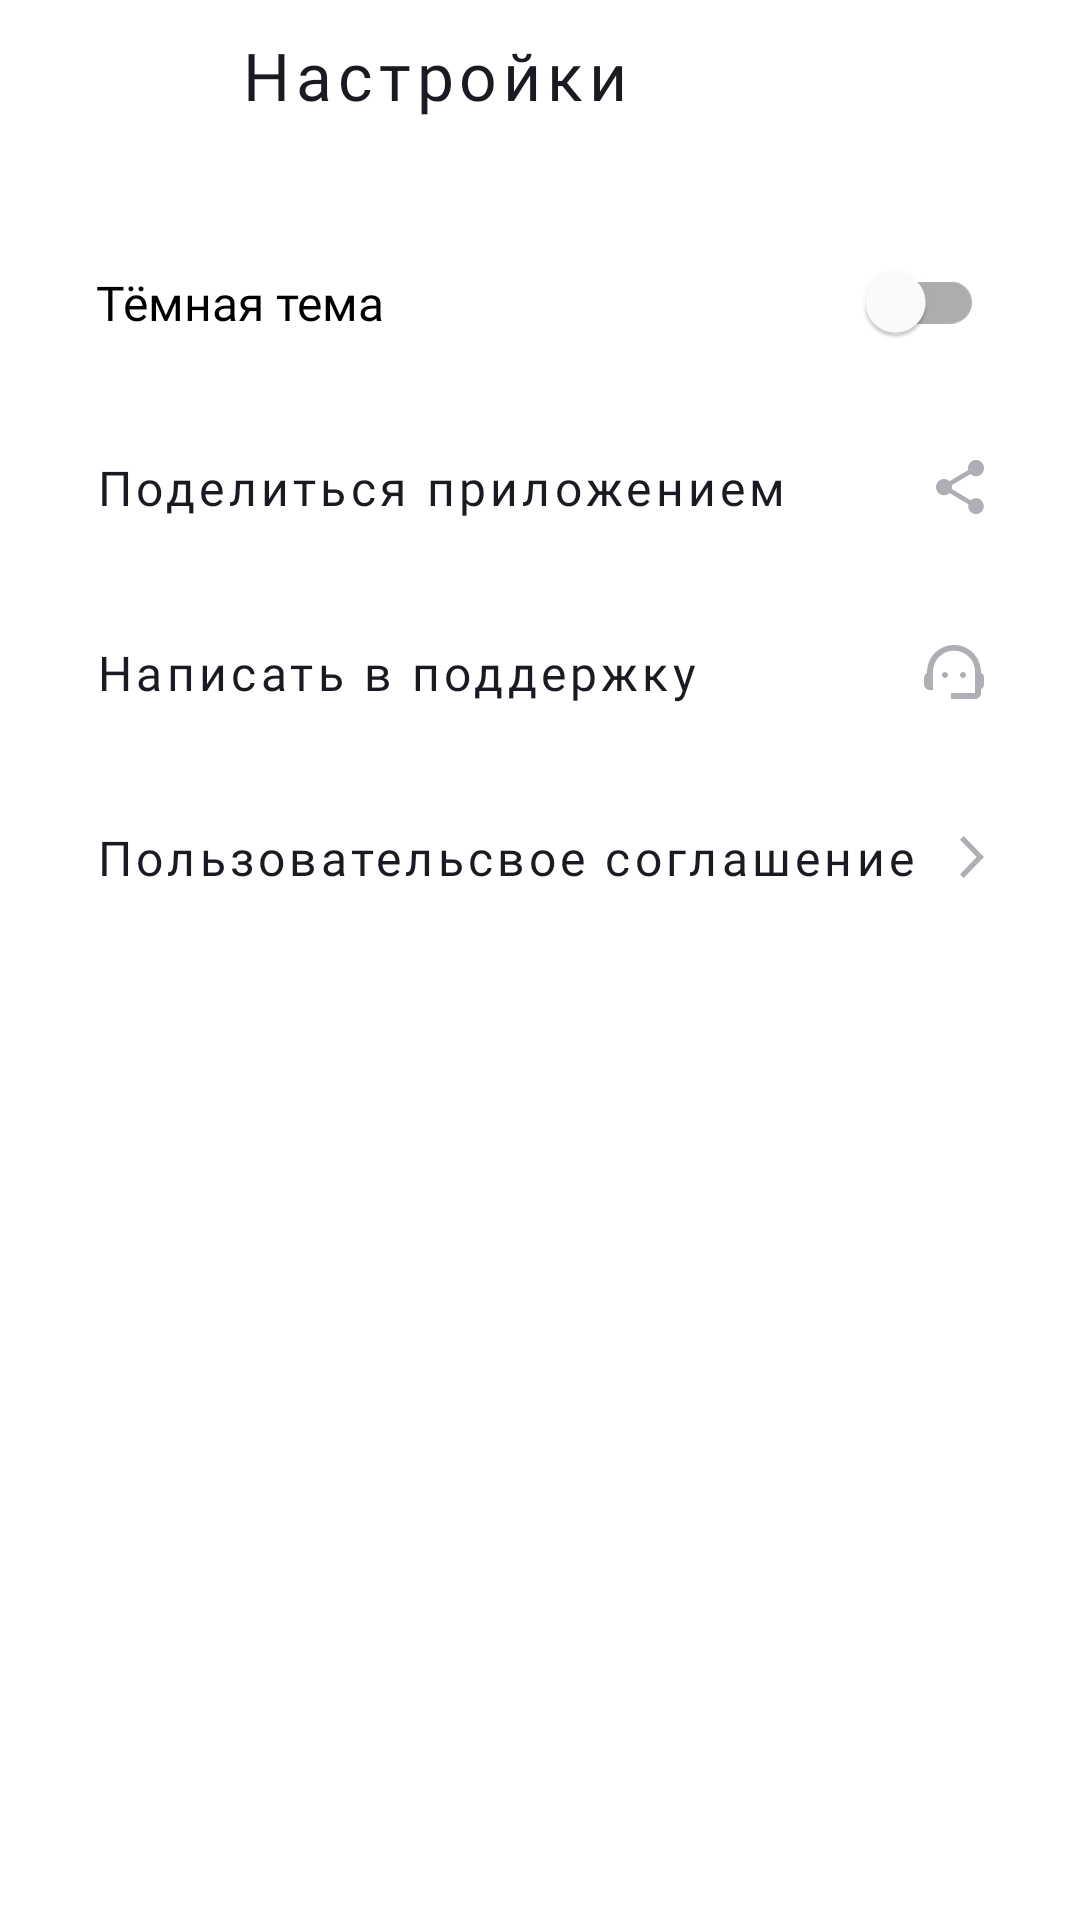

Layout XML and referenced resources for this Android screen:
<!-- AndroidManifest.xml: application theme Base.Theme.PlaylistMaker -->
<!-- res/layout/activity_settings.xml -->
<?xml version="1.0" encoding="utf-8"?>
<LinearLayout xmlns:android="http://schemas.android.com/apk/res/android"
    xmlns:app="http://schemas.android.com/apk/res-auto"
    android:id="@+id/main"
    android:layout_width="match_parent"
    android:layout_height="match_parent"
    android:orientation="vertical"
    android:gravity="top"
    style="@style/ActivityScreenMain.Background.Setting">


<LinearLayout
    android:layout_width="match_parent"
    android:layout_height="42dp"
    android:orientation="horizontal">
    <com.google.android.material.button.MaterialButton
        android:id="@+id/back_button"
        android:layout_width="48dp"
        android:layout_height="wrap_content"
        app:icon="@drawable/ic_arrow_back"
        style="@style/DarkLightIcon"
        />
    <com.google.android.material.textview.MaterialTextView
        android:layout_width="wrap_content"
        android:layout_height="wrap_content"
        android:text="@string/textButtonSetting"
        android:fontFamily="@font/ys_display_medium"
        style="@style/ActivityScreenSetting"
        android:layout_gravity="center"
        android:textSize="22sp"
        />
</LinearLayout>


    <com.google.android.material.switchmaterial.SwitchMaterial
        android:id="@+id/themeSwitcher"
        android:layout_width="match_parent"
        android:layout_height="wrap_content"
        android:layout_marginTop="24dp"
        android:checked="false"
        android:gravity="center_vertical"
        android:paddingHorizontal="16dp"
        android:paddingVertical="20dp"
        android:text="@string/setScreen_darkTheme"
        android:textSize="16sp"
        android:fontFamily="@font/ys_display_regular"
        style="@style/DarkLightSwitch"
        />

    <com.google.android.material.textview.MaterialTextView
        android:id="@+id/shareApp"
        android:layout_width="match_parent"
        android:layout_height="wrap_content"
        android:drawableEnd="@drawable/ic_button_share"
        android:paddingHorizontal="16dp"
        android:paddingVertical="20dp"
        android:text="@string/setScreen_shareApp"
        style="@style/ActivityScreenSetting"/>

    <com.google.android.material.textview.MaterialTextView
        android:id="@+id/writeSupport"
        android:layout_width="match_parent"
        android:layout_height="wrap_content"
        android:drawableEnd="@drawable/ic_button_write_support"
        android:paddingHorizontal="16dp"
        android:paddingVertical="20dp"
        android:text="@string/setScreen_writeSupport"
        android:textSize="16sp"
        style="@style/ActivityScreenSetting"
        />

    <com.google.android.material.textview.MaterialTextView
        android:id="@+id/userAgreement"
        android:layout_width="match_parent"
        android:layout_height="wrap_content"
        android:drawableEnd="@drawable/ic_button_arrow_forward"
        android:paddingHorizontal="16dp"
        android:paddingVertical="20dp"
        android:text="@string/setScreen_userAgreement"
        android:textSize="16sp"
        style="@style/ActivityScreenSetting"/>

</LinearLayout>
<!-- resources referenced by this layout -->
<resources>
  <!-- drawable ic_arrow_back (drawable) -->
  <vector xmlns:android="http://schemas.android.com/apk/res/android"
      android:width="16dp"
      android:height="16dp"
      android:viewportWidth="16"
      android:viewportHeight="16">
    <path
        android:pathData="M16,7H3.83L9.42,1.41L8,0L0,8L8,16L9.41,14.59L3.83,9H16V7Z"
        android:fillColor="@color/black_1A1B22"/>
  </vector>
  <!-- drawable ic_button_arrow_forward (drawable) -->
  <vector xmlns:android="http://schemas.android.com/apk/res/android"
      android:width="8dp"
      android:height="14dp"
      android:viewportWidth="8"
      android:viewportHeight="14">
    <path
        android:pathData="M0,12.748L1.213,14L8,7L1.213,0L0,1.252L5.573,7L0,12.748Z"
        android:fillColor="@color/gray_aluminium_snow"/>
  </vector>
  <!-- drawable ic_button_share (drawable) -->
  <vector xmlns:android="http://schemas.android.com/apk/res/android"
      android:width="16dp"
      android:height="18dp"
      android:viewportWidth="16"
      android:viewportHeight="18">
    <path
        android:pathData="M13.333,12.723C12.658,12.723 12.053,12.994 11.591,13.419L5.253,9.669C5.298,9.461 5.333,9.253 5.333,9.036C5.333,8.819 5.298,8.611 5.253,8.404L11.52,4.69C12,5.142 12.631,5.422 13.333,5.422C14.809,5.422 16,4.211 16,2.711C16,1.211 14.809,0 13.333,0C11.858,0 10.667,1.211 10.667,2.711C10.667,2.928 10.702,3.136 10.747,3.343L4.48,7.057C4,6.605 3.369,6.325 2.667,6.325C1.191,6.325 0,7.536 0,9.036C0,10.536 1.191,11.747 2.667,11.747C3.369,11.747 4,11.467 4.48,11.015L10.809,14.774C10.764,14.964 10.738,15.163 10.738,15.361C10.738,16.816 11.902,18 13.333,18C14.764,18 15.929,16.816 15.929,15.361C15.929,13.907 14.764,12.723 13.333,12.723Z"
        android:fillColor="@color/gray_aluminium_snow"/>
  </vector>
  <string name="setScreen_darkTheme">Тёмная тема</string>
  <string name="setScreen_shareApp">Поделиться приложением</string>
  <string name="setScreen_userAgreement">Пользовательсвое соглашение</string>
  <string name="setScreen_writeSupport">Написать в поддержку</string>
  <string name="textButtonSetting">Настройки</string>
  <style name="ActivityScreenMain.Background.Setting">
          <item name="android:background">@color/white</item>
      </style>
  <style name="ActivityScreenSetting" parent="Widget.MaterialComponents.Button.UnelevatedButton">
          <item name="android:textColor">@color/black_liquorice</item>
          <item name="android:textSize">16sp</item>
          <item name="fontFamily">@font/ys_display_regular</item>
          <item name="android:textAllCaps">false</item>
          <item name="android:gravity">center_vertical</item>
  
      </style>
  <style name="DarkLightIcon" parent="Widget.MaterialComponents.Button.UnelevatedButton">
          <item name="android:backgroundTint">@color/white</item>
          <item name="iconTint">@color/black_liquorice</item>
      </style>
  <style name="DarkLightSwitch">
          <item name="thumbTint">@color/blue_cornflower</item>
          <item name="trackTint">@color/blue_cornflower_dark</item>
      </style>
  <style name="Base.Theme.PlaylistMaker" parent="Theme.MaterialComponents.DayNight.NoActionBar">
      </style>
  <color name="gray_aluminium_snow">#AEAFB4</color>
  <color name="white">#FFFFFFFF</color>
  <color name="black_liquorice">#1A1B22</color>
  <color name="blue_cornflower">#3772E7</color>
  <color name="blue_cornflower_dark">#9FBBF3</color>
</resources>
